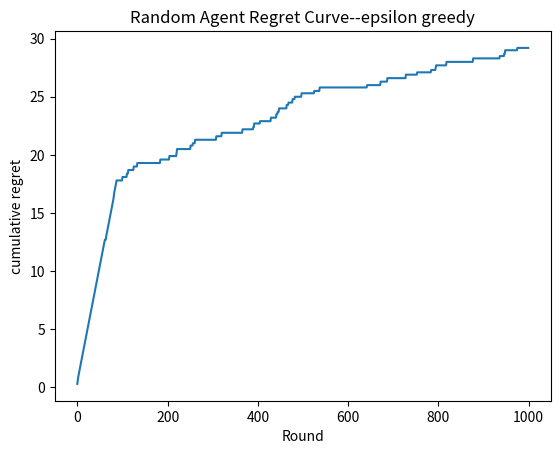

Source code (Python):
import numpy as np
import os
import matplotlib

matplotlib.use("Agg")
import matplotlib.pyplot as plt
class BB:
    def __init__(self,probs,seed=10):
        self.probs=np.array(probs)
        self.rng=np.random.default_rng(seed)
    def pull(self,arm):
        rdn=self.rng.random()
        if(rdn<=self.probs[arm]):
            return 1
        else:
            return 0
class RA:
    def __init__(self,n_arms,seed=2):
        self.n_arms=n_arms
        self.rng=np.random.default_rng(seed)
        self.count=np.zeros(n_arms)
        self.q_values=np.zeros(n_arms)
    def select_arm(self, epsilon=0.1):
        if self.rng.random() < epsilon:
            return self.rng.integers(self.n_arms)
        else:
            return np.argmax(self.q_values)
    def update(self,arms,reward):
        self.count[arms]+=1
        n=self.count[arms]
        self.q_values[arms]+=(reward-self.q_values[arms])/n
RAA=RA(3)
bandit=BB([0.5,0.6,0.8])
regret=[]
best_mean=np.max(bandit.probs)
cumulative_regret=0
for i in range(1000):
    sss=RAA.select_arm()
    chooes_mean=bandit.probs[sss]
    lose=best_mean-chooes_mean
    cumulative_regret+=lose
    regret.append(cumulative_regret)
    ss=bandit.pull(sss)
    RAA.update(sss,ss)
os.makedirs("results/01_simple_baseline", exist_ok=True)
plt.plot(regret)
plt.xlabel("Round")
plt.ylabel("cumulative regret")
plt.title("Random Agent Regret Curve--epsilon greedy")
plt.savefig("results/01_simple_baseline/epsilon_greedy.png", dpi=200, bbox_inches="tight")
